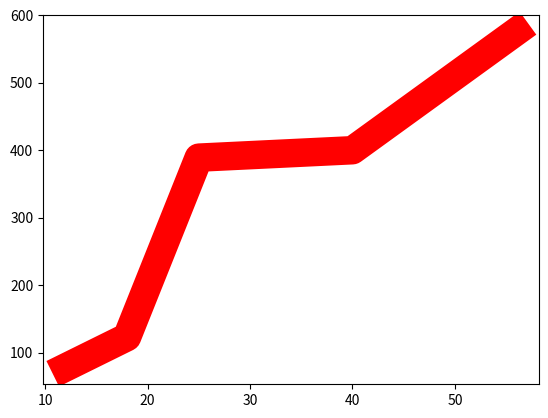

Here is the Python script that generated this plot:
from matplotlib import pyplot as plt
import numpy as np

x = np.array([12,18,25,40,56])
y = np.array([78,123,389,400,576])

plt.plot(x, y, linestyle = 'dotted') 
plt.show()

plt.plot(x, y, ls = '--') 
plt.show()

plt.plot(x, y, ls = '--', color='#4CAF55') 
plt.show()

plt.plot(x, y, c='r', lw='20.5') 
plt.show()

plt.plot(x, y, '+:r')
plt.show()





